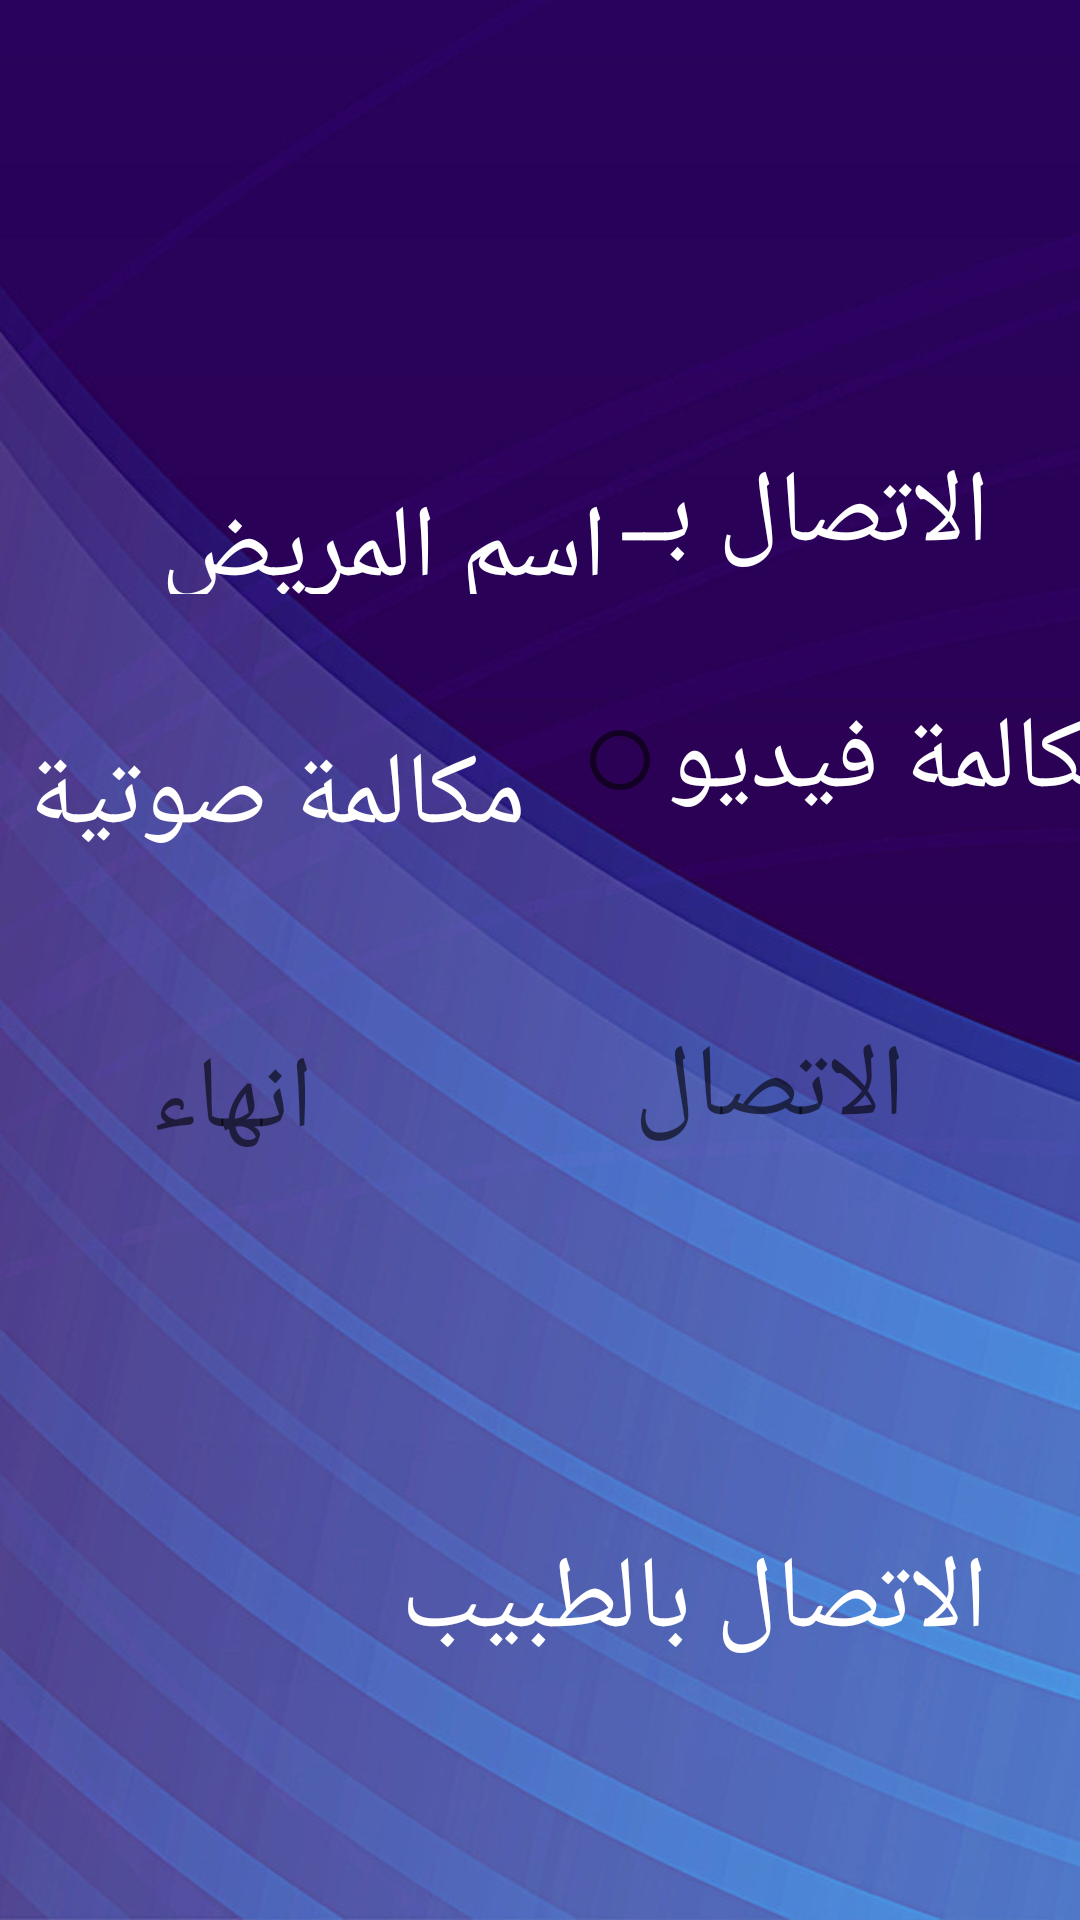

The Android layout XML behind this screen, and the referenced resources:
<!-- AndroidManifest.xml: application theme AppTheme -->
<!-- res/layout/activity_mcall.xml -->
<?xml version="1.0" encoding="utf-8"?>
<android.support.constraint.ConstraintLayout xmlns:android="http://schemas.android.com/apk/res/android"
    xmlns:app="http://schemas.android.com/apk/res-auto"
    xmlns:tools="http://schemas.android.com/tools"
    style="@style/AppTheme"
    android:layout_width="match_parent"
    android:layout_height="match_parent"
    android:background="@drawable/first"

    tools:context=".MCall"
    >

    <TextView
        android:id="@+id/textView"
        android:layout_width="123dp"
        android:layout_height="42dp"
        android:layout_marginStart="5dp"
        android:layout_marginLeft="5dp"
        android:layout_marginTop="140dp"
        android:layout_marginEnd="56dp"
        android:layout_marginRight="56dp"
        android:text="الاتصال بــ"
        android:textColor="?attr/colorBackgroundFloating"
        android:textAppearance="@style/TextAppearance.AppCompat.Display1"
        app:layout_constraintBottom_toTopOf="@+id/radioButton2"
        app:layout_constraintEnd_toEndOf="parent"
        app:layout_constraintHorizontal_bias="0.0"
        app:layout_constraintStart_toEndOf="@+id/textView2"
        app:layout_constraintTop_toTopOf="parent"
        tools:ignore="HardcodedText" />

    <TextView
        android:id="@+id/textView2"
        android:layout_width="208dp"
        android:layout_height="38dp"
        android:layout_marginStart="19dp"
        android:layout_marginLeft="19dp"
        android:layout_marginTop="160dp"
        android:layout_marginEnd="184dp"
        android:layout_marginRight="184dp"
        android:layout_marginBottom="60dp"
        android:text="اسم المريض"
        android:textAppearance="@style/TextAppearance.AppCompat.Display1"
        android:textColor="?attr/colorBackgroundFloating"
        app:layout_constraintBottom_toBottomOf="parent"
        app:layout_constraintEnd_toEndOf="parent"
        app:layout_constraintStart_toStartOf="parent"
        app:layout_constraintTop_toTopOf="parent"
        app:layout_constraintVertical_bias="0.0"
        tools:ignore="HardcodedText" />

    <RadioButton
        android:id="@+id/radioButton"
        android:layout_width="wrap_content"
        android:layout_height="wrap_content"
        android:layout_marginStart="3dp"
        android:layout_marginLeft="3dp"
        android:layout_marginTop="32dp"
        android:text="مكالمة صوتية "
        android:textColor="?attr/colorBackgroundFloating"
        android:textAppearance="@style/TextAppearance.AppCompat.Display1"
        app:layout_constraintBottom_toTopOf="@+id/button7"
        app:layout_constraintEnd_toStartOf="@+id/radioButton2"
        app:layout_constraintStart_toStartOf="parent"
        app:layout_constraintTop_toBottomOf="@+id/textView2"
        tools:ignore="HardcodedText" />

    <RadioButton
        android:id="@+id/radioButton2"
        android:layout_width="wrap_content"
        android:layout_height="wrap_content"
        android:layout_marginStart="16dp"
        android:layout_marginLeft="16dp"
        android:layout_marginTop="32dp"
        android:layout_marginEnd="16dp"
        android:layout_marginRight="16dp"
        android:layout_marginBottom="16dp"
        android:text="مكالمة فيديو"
        android:textColor="?attr/colorBackgroundFloating"
        android:textAppearance="@style/TextAppearance.AppCompat.Display1"
        app:layout_constraintBottom_toTopOf="@+id/button2"
        app:layout_constraintEnd_toEndOf="parent"
        app:layout_constraintStart_toEndOf="@+id/radioButton"
        app:layout_constraintTop_toBottomOf="@+id/textView"
        tools:ignore="HardcodedText" />

    <Button
        android:id="@+id/button2"
        android:layout_width="125dp"
        android:layout_height="60dp"
        android:layout_marginStart="34dp"
        android:layout_marginLeft="34dp"
        android:layout_marginTop="32dp"
        android:layout_marginEnd="89dp"
        android:layout_marginRight="89dp"
        android:layout_marginBottom="50dp"
        android:background="@android:drawable/toast_frame"
        android:text="الاتصال"
        android:textAppearance="@style/TextAppearance.AppCompat.Display1"
        app:layout_constraintBottom_toTopOf="@+id/textView5"
        app:layout_constraintEnd_toEndOf="parent"
        app:layout_constraintStart_toEndOf="@+id/button7"
        app:layout_constraintTop_toBottomOf="@+id/radioButton2"
        tools:ignore="HardcodedText" />

    <Button
        android:id="@+id/button6"
        android:layout_width="wrap_content"
        android:layout_height="wrap_content"
        android:layout_marginStart="18dp"
        android:layout_marginLeft="18dp"
        android:layout_marginTop="270dp"
        android:layout_marginEnd="250dp"
        android:layout_marginRight="250dp"
        android:layout_marginBottom="10dp"
        android:background="@android:drawable/toast_frame"
        android:text="اتصال"
        android:textAppearance="@style/TextAppearance.AppCompat.Display1"
        app:layout_constraintBottom_toBottomOf="parent"
        app:layout_constraintEnd_toEndOf="parent"
        app:layout_constraintStart_toEndOf="@+id/textView5"
        app:layout_constraintTop_toBottomOf="@+id/radioButton2"
        tools:ignore="HardcodedText" />

    <TextView
        android:id="@+id/textView5"
        android:layout_width="248dp"
        android:layout_height="46dp"
        android:layout_marginStart="81dp"
        android:layout_marginLeft="81dp"
        android:layout_marginTop="59dp"
        android:layout_marginEnd="82dp"
        android:layout_marginRight="82dp"
        android:text="الاتصال بالطبيب"
        android:textColor="?attr/colorBackgroundFloating"
        android:textAppearance="@style/TextAppearance.AppCompat.Display1"
        android:visibility="visible"
        app:layout_constraintBottom_toTopOf="@+id/button6"
        app:layout_constraintEnd_toEndOf="parent"
        app:layout_constraintHorizontal_bias="0.0"
        app:layout_constraintStart_toStartOf="parent"
        app:layout_constraintTop_toBottomOf="@+id/button2"
        tools:ignore="HardcodedText" />

    <Button
        android:id="@+id/button7"
        android:layout_width="106dp"
        android:layout_height="62dp"
        android:layout_marginStart="68dp"
        android:layout_marginLeft="68dp"
        android:layout_marginTop="35dp"
        android:layout_marginEnd="34dp"
        android:layout_marginRight="34dp"
        android:layout_marginBottom="100dp"
        android:background="@android:drawable/toast_frame"
        android:text="انهاء "

        android:textAppearance="@style/TextAppearance.AppCompat.Display1"
        app:layout_constraintBottom_toTopOf="@+id/textView5"
        app:layout_constraintEnd_toStartOf="@+id/button2"
        app:layout_constraintHorizontal_chainStyle="spread_inside"
        app:layout_constraintStart_toStartOf="parent"
        app:layout_constraintTop_toBottomOf="@+id/radioButton"
        tools:ignore="HardcodedText" />

</android.support.constraint.ConstraintLayout>
<!-- resources referenced by this layout -->
<resources>
  <!-- drawable first: jpg bitmap (drawable-v24, 71004 bytes) -->
  <style name="AppTheme" parent="Theme.AppCompat.Light.DarkActionBar">
          
          <item name="colorPrimary">@color/colorPrimary</item>
          <item name="colorPrimaryDark">@color/colorPrimaryDark</item>
          <item name="colorAccent">@color/colorAccent</item>
  
  
      </style>
  <!-- not gathered from this repository: default colours our renderer supplied (Android Studio template values) -->
  <color name="colorPrimary">#FF6200EE</color>
  <color name="colorPrimaryDark">#FF3700B3</color>
  <color name="colorAccent">#FF03DAC5</color>
</resources>
